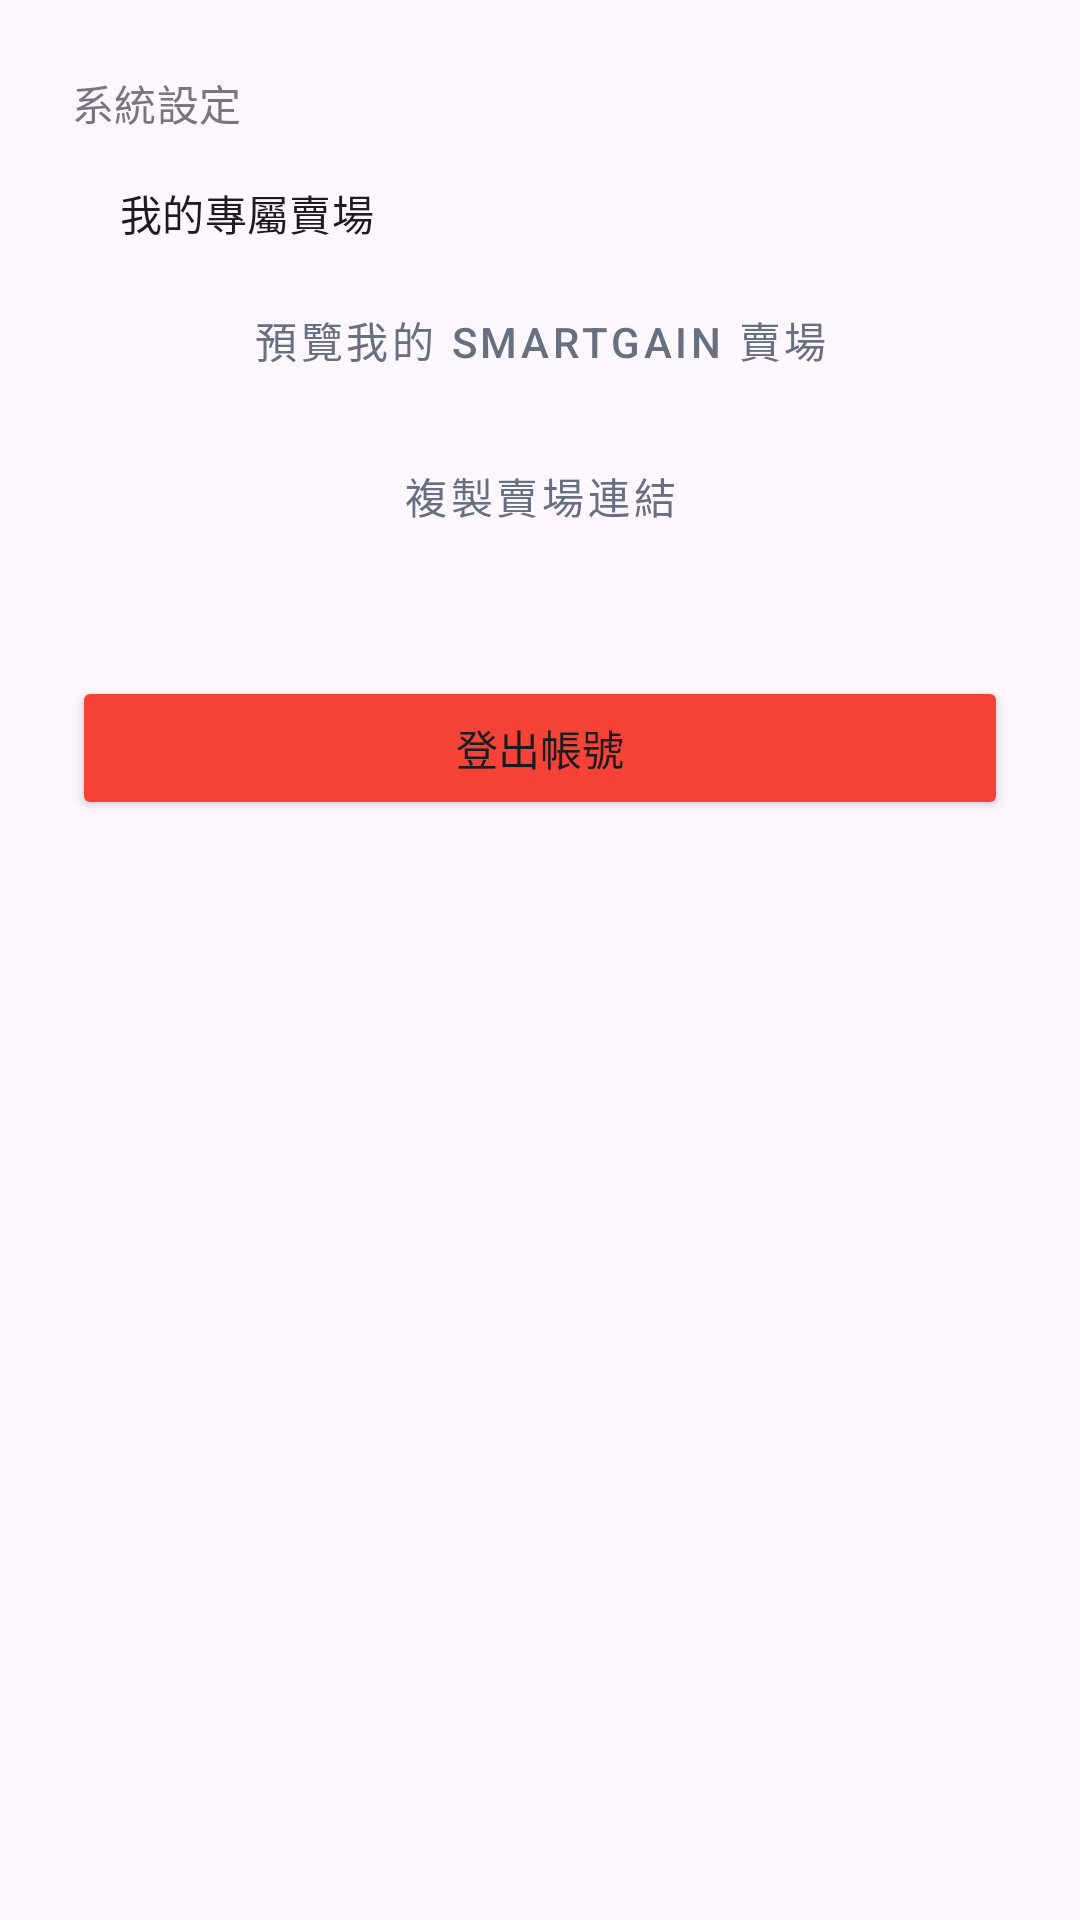

This screen was rendered from an Android layout file. Write that file and the resources it references.
<!-- AndroidManifest.xml: application theme Theme.SmartGain -->
<!-- res/layout/fragment_settings.xml -->
<?xml version="1.0" encoding="utf-8"?>
<LinearLayout xmlns:android="http://schemas.android.com/apk/res/android"
    android:layout_width="match_parent"
    android:layout_height="match_parent"
    xmlns:tools="http://schemas.android.com/tools"
    android:orientation="vertical"
    android:padding="24dp"
    tools:context=".features.settings.SettingsFragment">

    <com.google.android.material.textview.MaterialTextView
        android:layout_width="wrap_content"
        android:layout_height="wrap_content"
        android:text="系統設定"
        android:textAppearance="?attr/textAppearanceLabelLarge"
        android:textColor="?attr/colorOutline" />

    <LinearLayout
        android:layout_width="match_parent"
        android:layout_height="wrap_content"
        android:orientation="vertical"
        android:padding="16dp">
        <com.google.android.material.textview.MaterialTextView
            android:layout_width="wrap_content"
            android:layout_height="wrap_content"
            android:text="我的專屬賣場"
            android:textAppearance="?attr/textAppearanceLabelLarge"/>
        <Button
            android:id="@+id/btnOpenMyStore"
            style="@style/Widget.MaterialComponents.Button.OutlinedButton"
            android:layout_width="match_parent"
            android:layout_height="wrap_content"
            android:layout_marginTop="8dp"
            android:text="預覽我的 SmartGain 賣場"/>
        <Button
            android:id="@+id/btnCopyLink"
            style="@style/Widget.MaterialComponents.Button.OutlinedButton"
            android:layout_width="match_parent"
            android:layout_height="wrap_content"
            android:layout_marginTop="4dp"
            android:text="複製賣場連結" />

    </LinearLayout>

    <Button
        android:id="@+id/btn_logout"
        android:layout_width="match_parent"
        android:layout_height="wrap_content"
        android:layout_marginTop="20dp"
        android:text="登出帳號"
        android:backgroundTint="#F44336" />
</LinearLayout>
<!-- resources referenced by this layout -->
<resources>
  <style name="Theme.SmartGain" parent="Base.Theme.SmartGain" />
  <style name="Base.Theme.SmartGain" parent="Theme.Material3.DayNight.NoActionBar">
          <item name="colorPrimary">@color/brand_primary</item>
          <item name="colorOnPrimary">@color/white</item>
  
          <item name="colorPrimaryContainer">@color/brand_primary_container</item>
          <item name="colorOnPrimaryContainer">@color/brand_primary</item>
      </style>
  <color name="brand_primary">#667080</color>
  <color name="white">#FFFFFFFF</color>
  <color name="brand_primary_container">#E2E5E9</color>
</resources>
